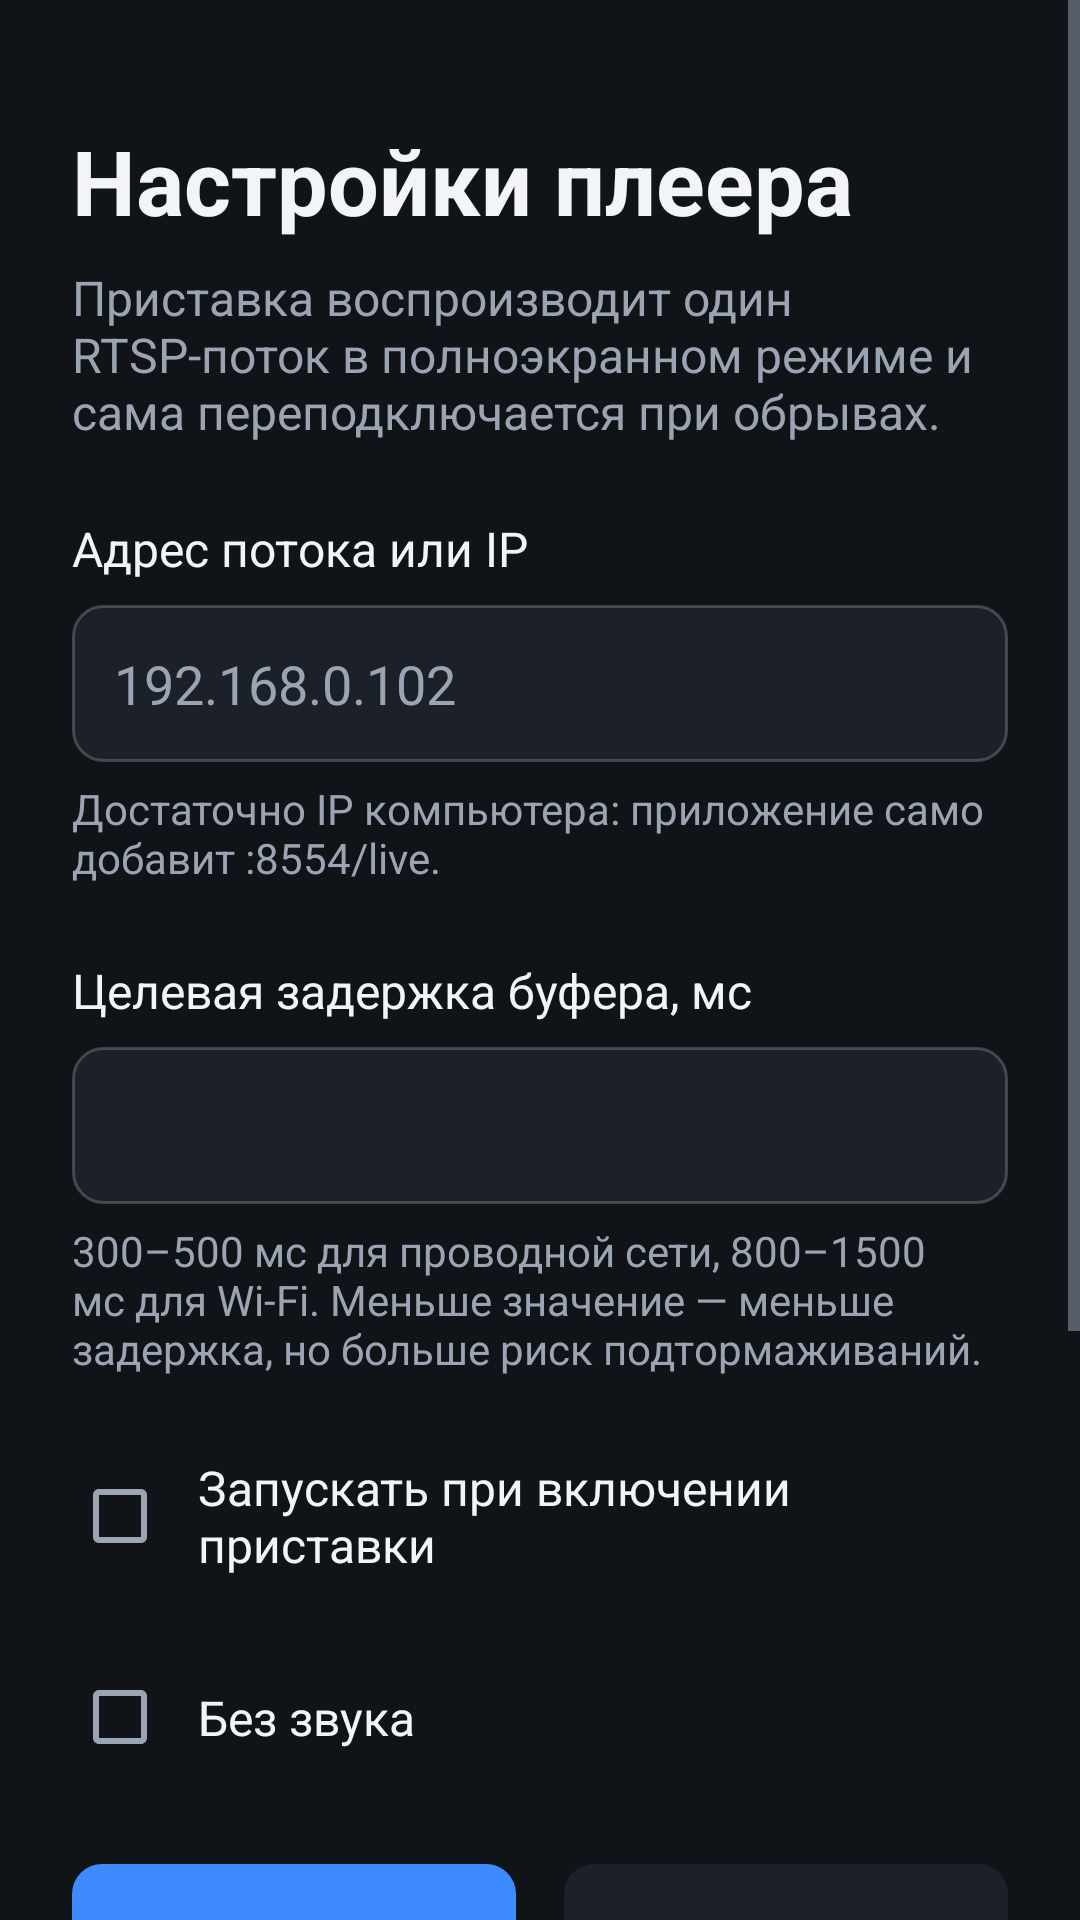

Here is an Android app screen rendered from its layout file. Give the layout XML and the strings, colors and styles it references.
<!-- AndroidManifest.xml: application theme Theme.TvPlayer -->
<!-- res/layout/activity_settings.xml -->
<?xml version="1.0" encoding="utf-8"?>
<ScrollView xmlns:android="http://schemas.android.com/apk/res/android"
    android:layout_width="match_parent"
    android:layout_height="match_parent"
    android:background="@color/bg"
    android:fillViewport="true">

    <LinearLayout
        android:layout_width="match_parent"
        android:layout_height="wrap_content"
        android:orientation="vertical"
        android:paddingLeft="@dimen/settings_side_padding"
        android:paddingTop="40dp"
        android:paddingRight="@dimen/settings_side_padding"
        android:paddingBottom="40dp">

        <TextView
            android:layout_width="wrap_content"
            android:layout_height="wrap_content"
            android:text="@string/settings_title"
            android:textColor="@color/text"
            android:textSize="30sp"
            android:textStyle="bold" />

        <TextView
            android:layout_width="match_parent"
            android:layout_height="wrap_content"
            android:layout_marginTop="8dp"
            android:text="@string/settings_subtitle"
            android:textColor="@color/text_secondary"
            android:textSize="16sp" />

        <TextView
            style="@style/SettingsLabel"
            android:text="@string/settings_url" />

        <EditText
            android:id="@+id/url_input"
            style="@style/SettingsInput"
            android:hint="@string/settings_url_hint"
            android:imeOptions="actionNext"
            android:inputType="textUri|textNoSuggestions" />

        <TextView
            android:layout_width="match_parent"
            android:layout_height="wrap_content"
            android:layout_marginTop="6dp"
            android:text="@string/settings_url_help"
            android:textColor="@color/text_secondary"
            android:textSize="14sp" />

        <TextView
            style="@style/SettingsLabel"
            android:text="@string/settings_latency" />

        <EditText
            android:id="@+id/latency_input"
            style="@style/SettingsInput"
            android:imeOptions="actionDone"
            android:inputType="number"
            android:maxLength="4" />

        <TextView
            android:layout_width="match_parent"
            android:layout_height="wrap_content"
            android:layout_marginTop="6dp"
            android:text="@string/settings_latency_hint"
            android:textColor="@color/text_secondary"
            android:textSize="14sp" />

        <CheckBox
            android:id="@+id/autostart"
            style="@style/SettingsCheck"
            android:text="@string/settings_autostart" />

        <CheckBox
            android:id="@+id/muted"
            style="@style/SettingsCheck"
            android:text="@string/settings_muted" />

        <TextView
            android:id="@+id/error"
            android:layout_width="match_parent"
            android:layout_height="wrap_content"
            android:layout_marginTop="16dp"
            android:textColor="@color/error"
            android:textSize="16sp"
            android:visibility="gone" />

        <LinearLayout
            android:layout_width="match_parent"
            android:layout_height="wrap_content"
            android:layout_marginTop="28dp"
            android:orientation="horizontal">

            <Button
                android:id="@+id/save"
                style="@style/SettingsButton.Primary"
                android:text="@string/settings_save" />

            <Button
                android:id="@+id/cancel"
                style="@style/SettingsButton"
                android:layout_marginLeft="16dp"
                android:text="@string/settings_cancel" />
        </LinearLayout>

        <Button
            android:id="@+id/overlay_permission"
            style="@style/SettingsButton"
            android:layout_width="wrap_content"
            android:layout_marginTop="16dp"
            android:layout_weight="0"
            android:paddingLeft="24dp"
            android:paddingRight="24dp"
            android:text="@string/settings_overlay"
            android:visibility="gone" />

        <TextView
            android:layout_width="match_parent"
            android:layout_height="wrap_content"
            android:layout_marginTop="32dp"
            android:text="@string/settings_remote_help"
            android:textColor="@color/text_secondary"
            android:textSize="14sp" />

        <TextView
            android:id="@+id/version"
            android:layout_width="wrap_content"
            android:layout_height="wrap_content"
            android:layout_marginTop="12dp"
            android:textColor="@color/text_secondary"
            android:textSize="12sp" />
    </LinearLayout>
</ScrollView>
<!-- resources referenced by this layout -->
<resources>
  <color name="bg">#FF101318</color>
  <color name="error">#FFFF6B6B</color>
  <color name="text">#FFF2F4F7</color>
  <color name="text_secondary">#FF9AA4B2</color>
  <dimen name="settings_side_padding">24dp</dimen>
  <string name="settings_autostart">Запускать при включении приставки</string>
  <string name="settings_cancel">Отмена</string>
  <string name="settings_latency">Целевая задержка буфера, мс</string>
  <string name="settings_latency_hint">300–500 мс для проводной сети, 800–1500 мс для Wi-Fi. Меньше значение — меньше задержка, но больше риск подтормаживаний.</string>
  <string name="settings_muted">Без звука</string>
  <string name="settings_overlay">Разрешить автозапуск (поверх других окон)</string>
  <string name="settings_remote_help">Пульт во время просмотра: OK — список источников, Меню — настройки, Вверх — статистика, Вниз — звук вкл/выкл. На телефоне: касание — список источников, долгое нажатие — статистика.\n\nЧтобы телевизоры показывали картинку синхронно, задайте на всех одинаковую задержку буфера.</string>
  <string name="settings_save">Сохранить</string>
  <string name="settings_subtitle">Приставка воспроизводит один RTSP-поток в полноэкранном режиме и сама переподключается при обрывах.</string>
  <string name="settings_title">Настройки плеера</string>
  <string name="settings_url">Адрес потока или IP</string>
  <string name="settings_url_help">Достаточно IP компьютера: приложение само добавит :8554/live.</string>
  <string name="settings_url_hint">192.168.0.102</string>
  <style name="SettingsButton">
          <item name="android:layout_width">0dp</item>
          <item name="android:layout_height">wrap_content</item>
          <item name="android:layout_weight">1</item>
          <item name="android:background">@drawable/button_bg</item>
          <item name="android:minHeight">52dp</item>
          <item name="android:textAllCaps">false</item>
          <item name="android:textColor">@color/text</item>
          <item name="android:textSize">18sp</item>
      </style>
  <style name="SettingsButton.Primary">
          <item name="android:background">@drawable/button_primary_bg</item>
      </style>
  <style name="SettingsCheck">
          <item name="android:layout_width">match_parent</item>
          <item name="android:layout_height">wrap_content</item>
          <item name="android:layout_marginTop">16dp</item>
          <item name="android:background">@drawable/check_bg</item>
          <item name="android:padding">10dp</item>
          <item name="android:textColor">@color/text</item>
          <item name="android:textSize">16sp</item>
      </style>
  <style name="SettingsLabel">
          <item name="android:layout_width">match_parent</item>
          <item name="android:layout_height">wrap_content</item>
          <item name="android:layout_marginTop">24dp</item>
          <item name="android:textColor">@color/text</item>
          <item name="android:textSize">16sp</item>
      </style>
  <style name="Theme.TvPlayer" parent="android:Theme.Material.NoActionBar">
          <item name="android:windowBackground">@color/bg</item>
          <item name="android:colorAccent">@color/accent</item>
          <item name="android:colorPrimary">@color/bg</item>
          <item name="android:colorPrimaryDark">@color/bg</item>
          <item name="android:textColorPrimary">@color/text</item>
          <item name="android:textColorSecondary">@color/text_secondary</item>
      </style>
  <color name="accent">#FF3D8BFF</color>
  <color name="surface_focused">#FF2A313D</color>
  <color name="accent_focused">#FF6AA6FF</color>
  <color name="surface">#FF1C2129</color>
</resources>
